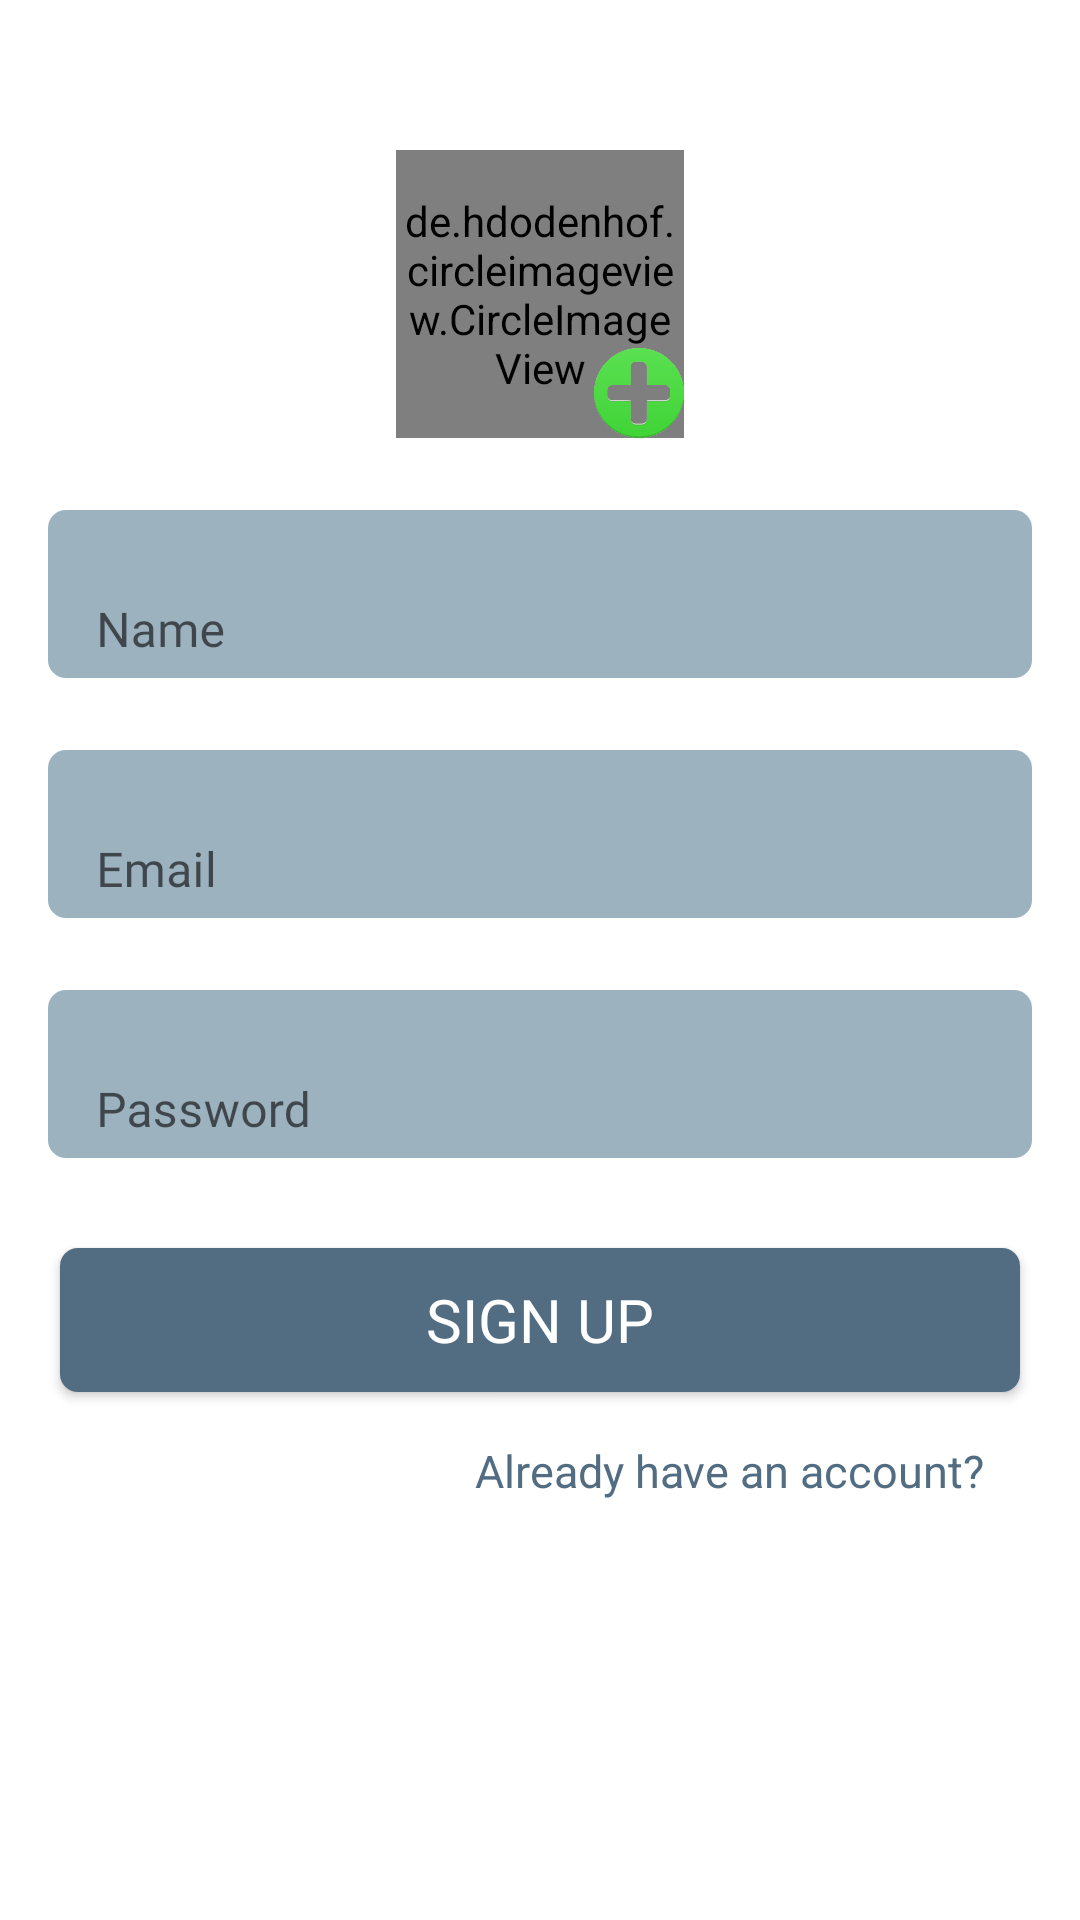

Layout XML and referenced resources for this Android screen:
<!-- AndroidManifest.xml: application theme Theme.VideoStreamingApp -->
<!-- res/layout/activity_sign_up.xml -->
<?xml version="1.0" encoding="utf-8"?>
<androidx.constraintlayout.widget.ConstraintLayout xmlns:android="http://schemas.android.com/apk/res/android"
    xmlns:app="http://schemas.android.com/apk/res-auto"
    xmlns:tools="http://schemas.android.com/tools"
    android:layout_width="match_parent"
    android:layout_height="match_parent"
    tools:context=".SignUp">

    <de.hdodenhof.circleimageview.CircleImageView
        android:id="@+id/profile_image"
        android:layout_width="96dp"
        android:layout_height="96dp"
        app:civ_border_color="@color/navy_500"
        app:civ_border_width="2dp"
        android:scaleType="centerCrop"
        android:layout_marginTop="50dp"
        android:src="@drawable/placeholder"
        app:layout_constraintEnd_toEndOf="parent"
        app:layout_constraintStart_toStartOf="parent"
        app:layout_constraintTop_toTopOf="parent" />

    <ImageView
        android:id="@+id/addImg"
        android:layout_width="30dp"
        android:layout_height="30dp"
        android:src="@drawable/add_icon"
        app:layout_constraintBottom_toBottomOf="@+id/profile_image"
        app:layout_constraintEnd_toEndOf="@+id/profile_image" />
    <com.google.android.material.textfield.TextInputLayout
        android:id="@+id/NameInputArea"
        android:layout_width="match_parent"
        android:layout_height="wrap_content"
        android:layout_marginStart="16dp"
        android:layout_marginTop="24dp"
        android:layout_marginEnd="16dp"
        android:background="@drawable/inputbg"
        app:boxBackgroundMode="outline"
        app:layout_constraintEnd_toEndOf="parent"
        app:layout_constraintHorizontal_bias="0.5"
        app:layout_constraintStart_toStartOf="parent"
        app:layout_constraintTop_toBottomOf="@id/profile_image"
        tools:ignore="MissingConstraints">

        <com.google.android.material.textfield.TextInputEditText
            android:id="@+id/nameEt"
            android:layout_width="match_parent"
            android:layout_height="wrap_content"
            android:fontFamily="@font/poppins_medium"
            android:background="@android:color/transparent"
            android:hint="Name"
            android:paddingBottom="5dp"
            android:inputType="text"
            android:textColor="@color/black" />
    </com.google.android.material.textfield.TextInputLayout>
    <com.google.android.material.textfield.TextInputLayout
        android:id="@+id/EmailInputArea"
        android:layout_width="match_parent"
        android:layout_height="wrap_content"
        android:layout_marginStart="16dp"
        android:layout_marginTop="24dp"
        android:layout_marginEnd="16dp"
        android:background="@drawable/inputbg"
        app:boxBackgroundMode="outline"
        app:layout_constraintEnd_toEndOf="parent"
        app:layout_constraintHorizontal_bias="0.5"
        app:layout_constraintStart_toStartOf="parent"
        app:layout_constraintTop_toBottomOf="@id/NameInputArea"
        tools:ignore="MissingConstraints">

        <com.google.android.material.textfield.TextInputEditText
            android:id="@+id/signupEmailET"
            android:layout_width="match_parent"
            android:layout_height="wrap_content"
            android:fontFamily="@font/poppins_medium"
            android:background="@android:color/transparent"
            android:hint="Email"
            android:paddingBottom="5dp"
            android:inputType="text"
            android:textColor="@color/black" />
    </com.google.android.material.textfield.TextInputLayout>
    <com.google.android.material.textfield.TextInputLayout
        android:id="@+id/PasswordInputArea"
        android:layout_width="match_parent"
        android:layout_height="wrap_content"
        android:layout_marginStart="16dp"
        android:layout_marginTop="24dp"
        android:layout_marginEnd="16dp"
        android:background="@drawable/inputbg"
        app:boxBackgroundMode="outline"
        app:layout_constraintEnd_toEndOf="parent"
        app:layout_constraintHorizontal_bias="0.5"
        app:layout_constraintStart_toStartOf="parent"
        app:layout_constraintTop_toBottomOf="@id/EmailInputArea"

        tools:ignore="MissingConstraints">

        <com.google.android.material.textfield.TextInputEditText
            android:id="@+id/passwordEt"
            android:layout_width="match_parent"
            android:layout_height="wrap_content"
            android:background="@android:color/transparent"
            android:hint="Password"
            android:paddingBottom="5dp"
            android:inputType="text"
            android:fontFamily="@font/poppins_medium"
            android:textColor="@color/black" />
    </com.google.android.material.textfield.TextInputLayout>


    <androidx.appcompat.widget.AppCompatButton
        android:id="@+id/signupBtn"
        android:layout_width="0dp"
        android:layout_height="wrap_content"
        android:layout_marginHorizontal="20dp"
        android:layout_marginTop="30dp"
        android:background="@drawable/inputbg"
        android:backgroundTint="@color/navy_500"
        android:fontFamily="@font/poppins_medium"
        android:gravity="center"
        android:text="Sign Up"
        android:textColor="@color/white"
        android:textSize="20sp"
        app:layout_constraintEnd_toEndOf="parent"
        app:layout_constraintStart_toStartOf="parent"


        app:layout_constraintTop_toBottomOf="@id/PasswordInputArea" />

    <TextView
        android:id="@+id/gotologin"
        android:layout_width="wrap_content"
        android:layout_height="wrap_content"
        android:layout_marginTop="16dp"
        android:layout_marginEnd="12dp"

        android:text="Already have an account?"
        android:textColor="@color/navy_500"
        android:textSize="15sp"
        app:layout_constraintEnd_toEndOf="@+id/signupBtn"
        app:layout_constraintTop_toBottomOf="@+id/signupBtn" />
</androidx.constraintlayout.widget.ConstraintLayout>
<!-- resources referenced by this layout -->
<resources>
  <color name="black">#FF000000</color>
  <color name="navy_500">#526D82</color>
  <color name="white">#FFFFFFFF</color>
  <!-- drawable add_icon: png bitmap (drawable-v24, 30903 bytes) -->
  <!-- drawable inputbg (drawable) -->
  <?xml version="1.0" encoding="utf-8"?>
  <shape xmlns:android="http://schemas.android.com/apk/res/android">
  <corners android:radius="6dp"/>
      <solid android:color="@color/navy_100"/>
      <stroke android:width="0dp" android:color="#00653C3C"/>
  </shape>
  <style name="Theme.VideoStreamingApp" parent="Theme.MaterialComponents.DayNight.DarkActionBar">
          
          <item name="colorPrimary">@color/navy_500</item>
          <item name="colorPrimaryVariant">@color/navy_500</item>
          <item name="colorOnPrimary">@color/white</item>
          
          <item name="colorSecondary">@color/teal_200</item>
          <item name="colorSecondaryVariant">@color/teal_700</item>
          <item name="colorOnSecondary">@color/black</item>
          
          <item name="android:statusBarColor">?attr/colorPrimaryVariant</item>
          
      </style>
  <color name="navy_100">#9DB2BF</color>
  <color name="teal_200">#FF03DAC5</color>
  <color name="teal_700">#FF018786</color>
</resources>
